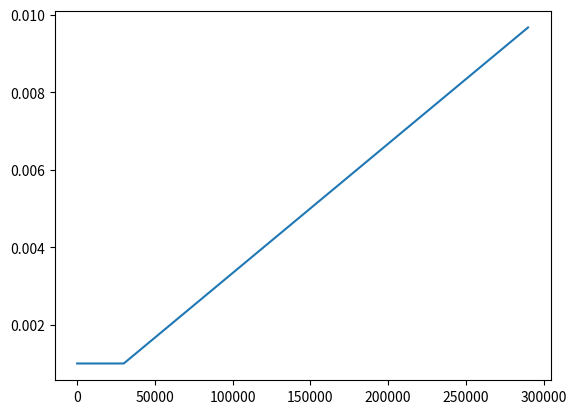

This figure's Python source:

import numpy as np
import matplotlib.pyplot as plt

batches = 10000 
epochs = 30
lr_slope = 1e-2 / (batches * epochs)

batch = np.array(range(epochs)) * batches
lr = np.clip(lr_slope * batch, 1e-3, 1e-2)

print (lr_slope * 432000)

plt.plot(batch, lr)
plt.show()

